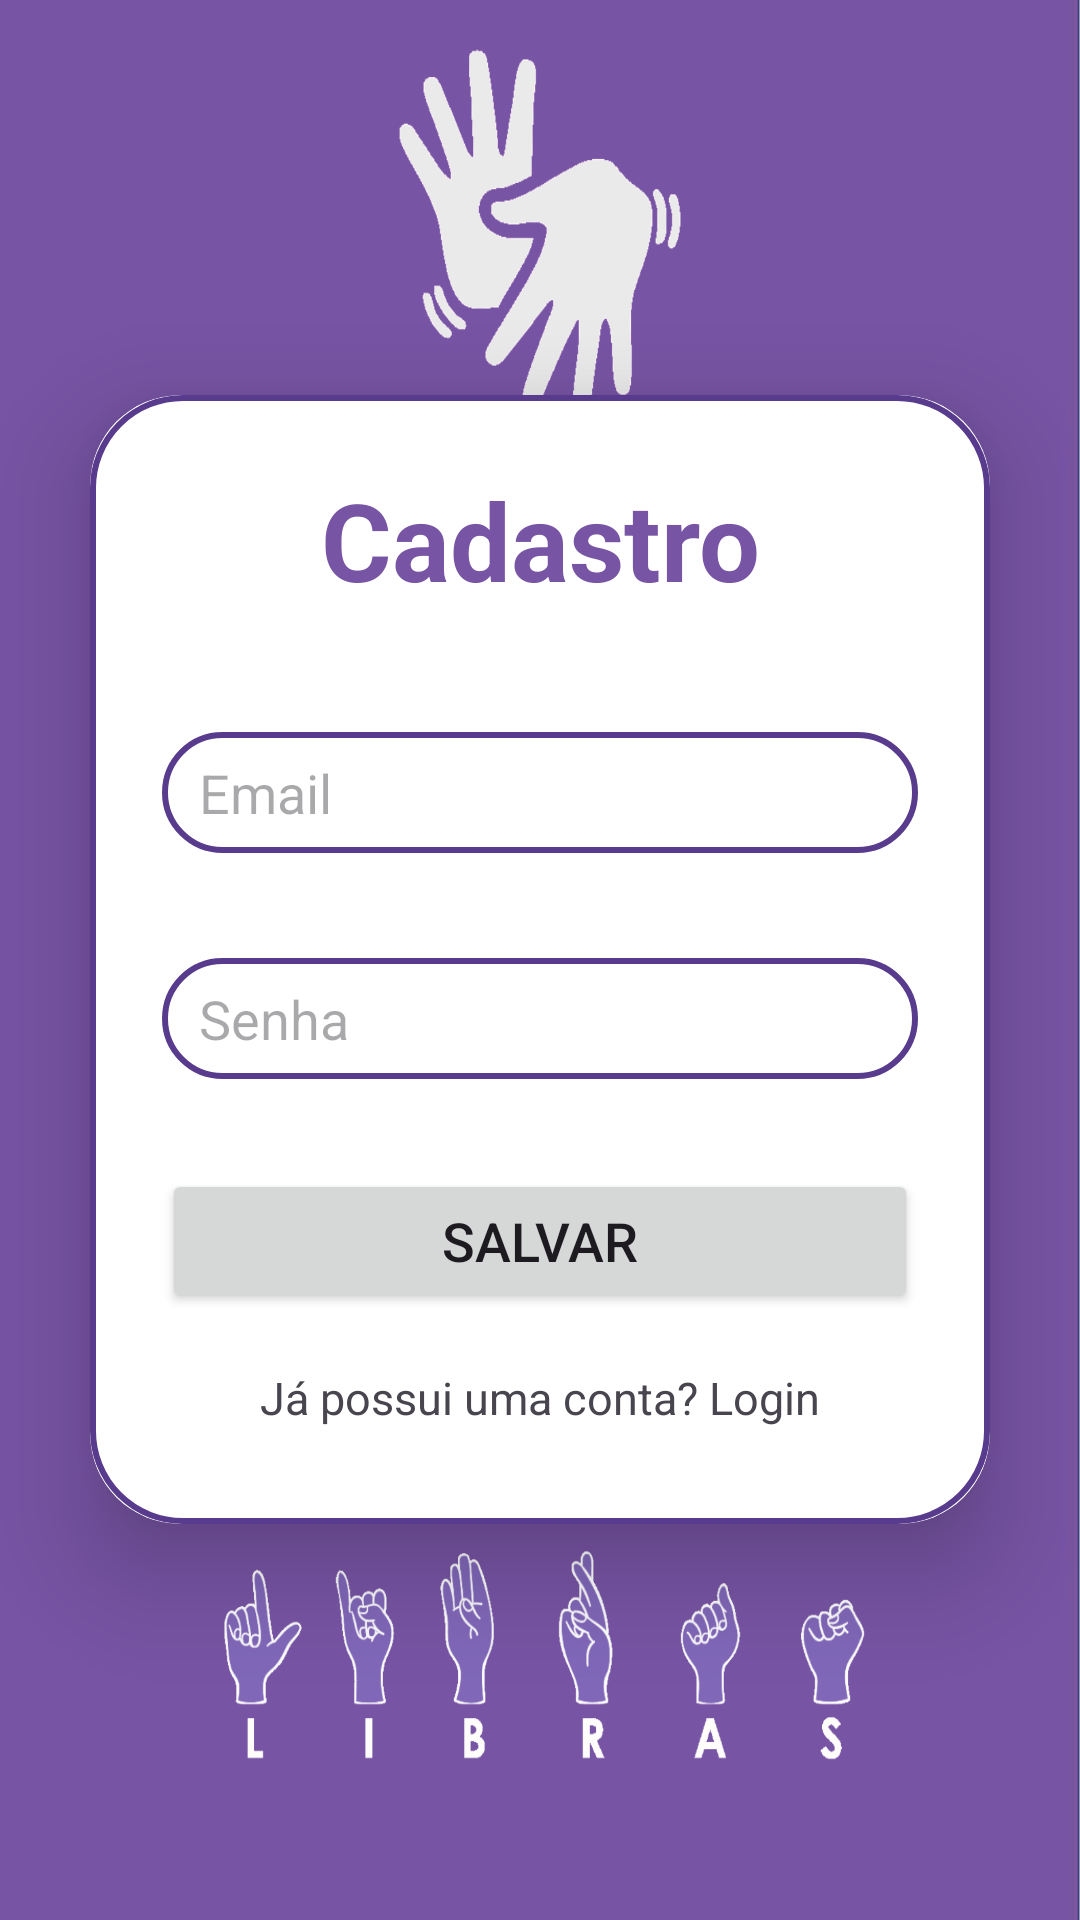

Write the Android layout XML for this screen, with the resource values it uses.
<!-- AndroidManifest.xml: application theme Theme.ProjetoFinalLibras -->
<!-- res/layout/activity_cadastro.xml -->
<?xml version="1.0" encoding="utf-8"?>
<LinearLayout
    xmlns:android="http://schemas.android.com/apk/res/android"
    xmlns:app="http://schemas.android.com/apk/res-auto"
    xmlns:tools="http://schemas.android.com/tools"
    android:id="@+id/main"
    android:layout_width="match_parent"
    android:layout_height="match_parent"
    android:orientation="vertical"
    android:gravity="center"
    android:background="@drawable/background_libras"
    tools:context=".Cadastro">

    <androidx.cardview.widget.CardView
        android:layout_width="match_parent"
        android:layout_height="wrap_content"
        android:layout_margin="30dp"
        app:cardCornerRadius="30dp"
        app:cardElevation="20dp">

        <LinearLayout
            android:layout_width="match_parent"
            android:layout_height="wrap_content"
            android:orientation="vertical"
            android:layout_gravity="center_horizontal"
            android:padding="24dp"
            android:background="@drawable/custom_edittext">

            <TextView
                android:layout_width="match_parent"
                android:layout_height="wrap_content"
                android:text="Cadastro"
                android:textSize="36sp"
                android:textColor="#7754a4"
                android:textAlignment="center"
                android:textStyle="bold" />

            <EditText
                android:layout_width="match_parent"
                android:layout_height="wrap_content"
                android:id="@+id/cadastrar_email"
                android:background="@drawable/custom_edittext"
                android:layout_marginTop="40dp"
                android:padding="8dp"
                android:hint=" Email"
                android:textColor="@color/black"/>

            <EditText
                android:layout_width="match_parent"
                android:layout_height="wrap_content"
                android:id="@+id/cadastrar_senha"
                android:background="@drawable/custom_edittext"
                android:layout_marginTop="35dp"
                android:padding="8dp"
                android:hint=" Senha"
                android:textColor="@color/black"/>

            <Button
                android:layout_width="match_parent"
                android:layout_height="wrap_content"
                android:text="Salvar"
                android:id="@+id/cadastrar_button"
                android:textSize="18sp"
                android:layout_marginTop="30dp"
                app:cornerRadius="20dp"/>

            <TextView
                android:layout_width="match_parent"
                android:layout_height="wrap_content"
                android:id="@+id/redireciona_login"
                android:text="Já possui uma conta? Login"
                android:textAlignment="center"
                android:padding="8dp"
                android:layout_marginTop="10dp"
                android:textSize="15sp"/>

        </LinearLayout>

    </androidx.cardview.widget.CardView>

</LinearLayout>
<!-- resources referenced by this layout -->
<resources>
  <!-- drawable background_libras: png bitmap (drawable, 130632 bytes) -->
  <!-- drawable custom_edittext (drawable) -->
  <?xml version="1.0" encoding="utf-8"?>
  <shape xmlns:android="http://schemas.android.com/apk/res/android"
      android:shape="rectangle">
  
      <stroke
          android:width="2dp"
          android:color="#583B8C"/>
  
      <corners
          android:radius="30dp"/>
  
  </shape>
  <style name="Theme.ProjetoFinalLibras" parent="Base.Theme.ProjetoFinalLibras" />
  <style name="Base.Theme.ProjetoFinalLibras" parent="Theme.Material3.DayNight.NoActionBar">
          
          
      </style>
  <!-- not gathered from this repository: default colours our renderer supplied (Android Studio template values) -->
  <color name="black">#FF000000</color>
</resources>
